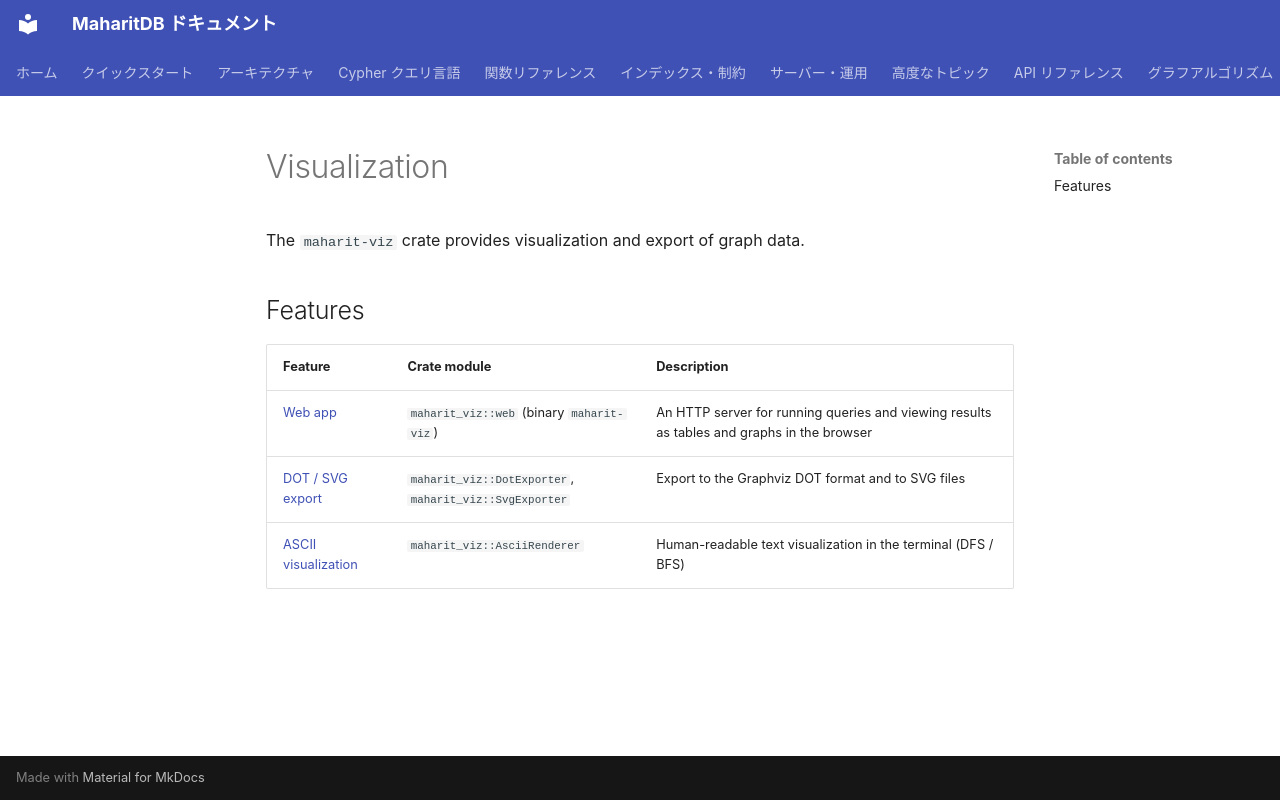

repository: Moto1829/maharit-db · page: visualization/index.en/index.html · generator: mkdocs

---
title: Visualization
nav_order: 11
has_children: true
source_commit: 2985da44
---

# Visualization

The `maharit-viz` crate provides visualization and export of graph data.

## Features

| Feature | Crate module | Description |
|-----|-----------------|------|
| [Web app](web-app.md) | `maharit_viz::web` (binary `maharit-viz`) | An HTTP server for running queries and viewing results as tables and graphs in the browser |
| [DOT / SVG export](export.md) | `maharit_viz::DotExporter`, `maharit_viz::SvgExporter` | Export to the Graphviz DOT format and to SVG files |
| [ASCII visualization](ascii.md) | `maharit_viz::AsciiRenderer` | Human-readable text visualization in the terminal (DFS / BFS) |
